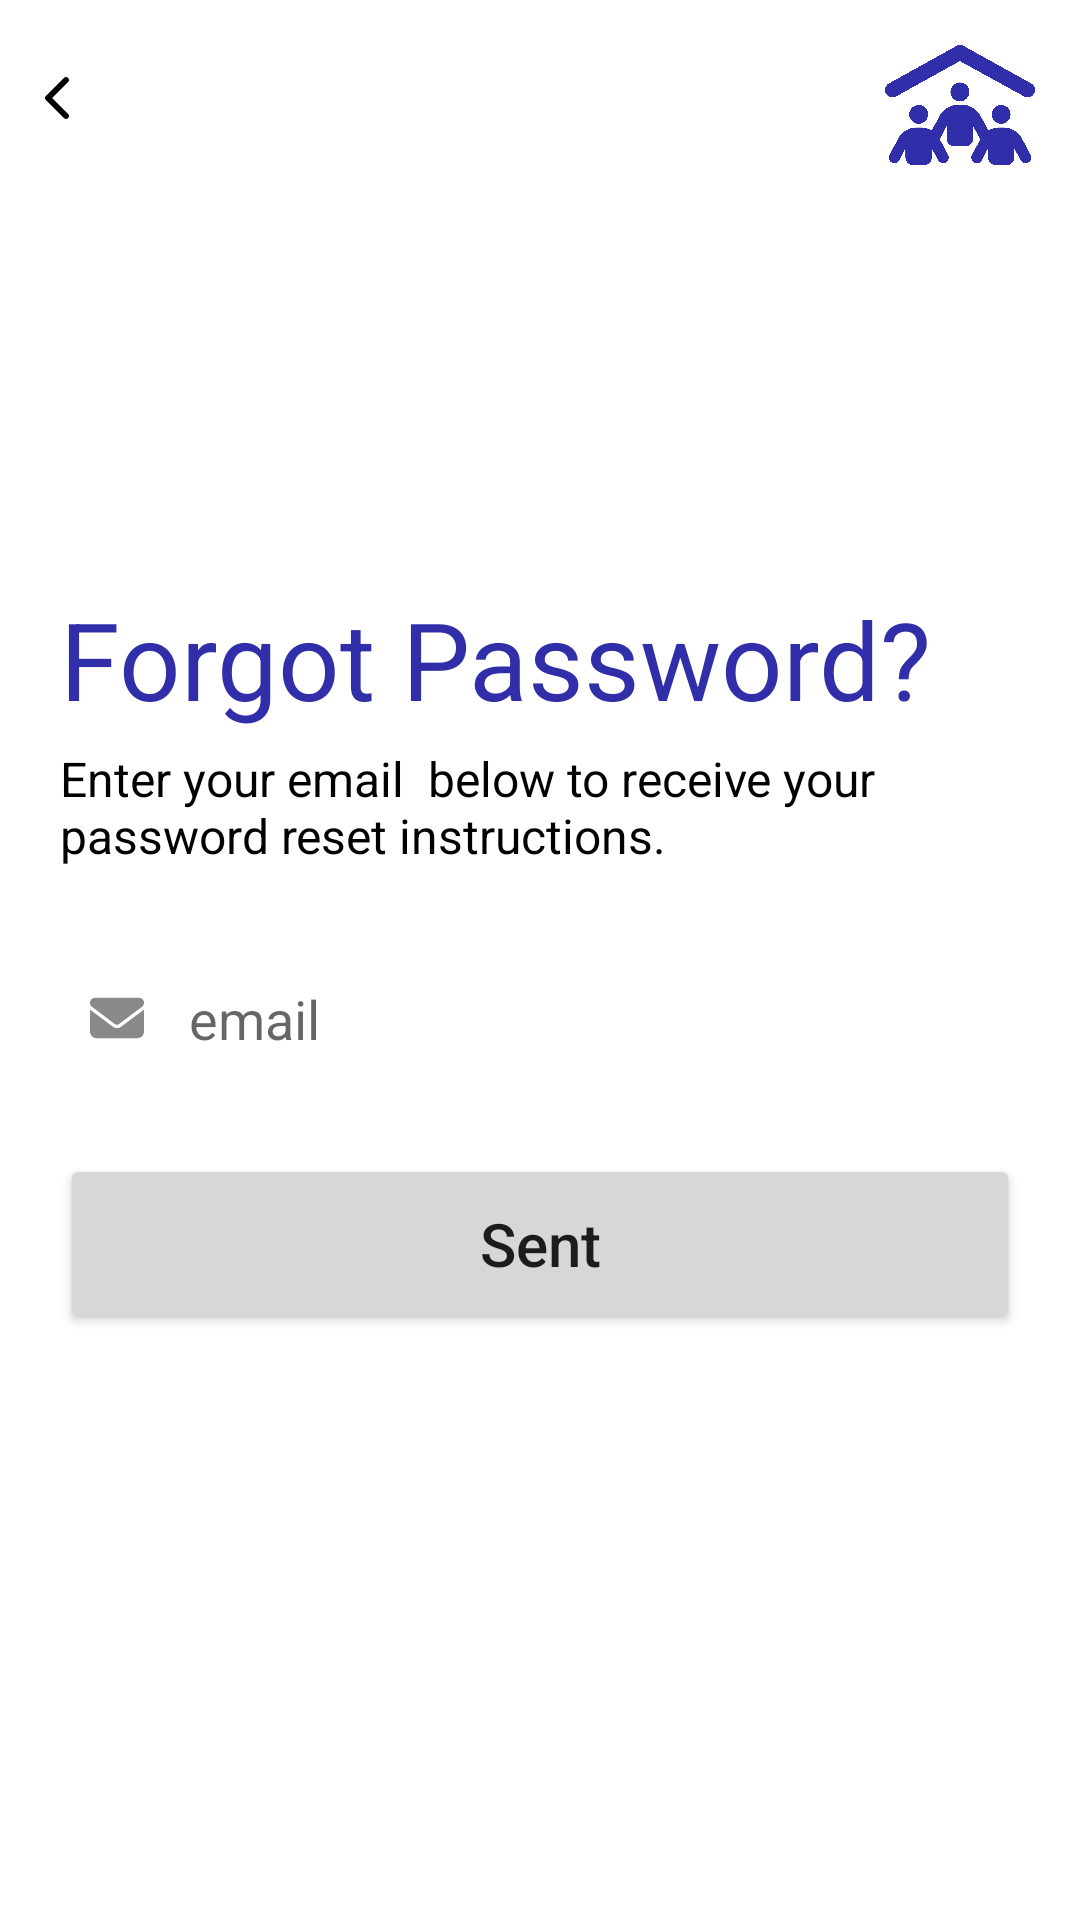

Write the Android layout XML for this screen, with the resource values it uses.
<!-- AndroidManifest.xml: application theme Theme.AgentApp -->
<!-- res/layout/activity_forgot_passoword.xml -->
<?xml version="1.0" encoding="utf-8"?>
<androidx.constraintlayout.widget.ConstraintLayout
    xmlns:android="http://schemas.android.com/apk/res/android"
    xmlns:app="http://schemas.android.com/apk/res-auto"
    xmlns:tools="http://schemas.android.com/tools"
    android:layout_width="match_parent"
    android:layout_height="match_parent"
    tools:context=".activities.ForgotPassowordActivity">

    <ImageView
        android:id="@+id/tv_backgroundForgot"
        android:layout_width="match_parent"
        android:layout_height="match_parent"
        android:scaleType="centerCrop"
        app:layout_constraintBottom_toBottomOf="parent"
        app:layout_constraintEnd_toEndOf="parent"
        app:layout_constraintStart_toStartOf="parent"
        app:layout_constraintTop_toTopOf="parent"
        app:srcCompat="@drawable/abbyunsplash" />

    <ImageView
        android:id="@+id/iv_backforgotpassword"
        android:layout_width="25dp"
        android:layout_height="25dp"
        android:layout_marginTop="20dp"
        android:paddingStart="15dp"
        android:src="@drawable/ic_chevron_left_solid"
        app:layout_constraintStart_toStartOf="parent"
        app:layout_constraintTop_toTopOf="parent" />

        <ImageView
            android:id="@+id/iv_logoforgotpassword"
            android:layout_width="50dp"
            android:layout_height="50dp"
            android:layout_marginTop="10dp"
            android:layout_marginEnd="15dp"
            android:src="@drawable/peopleroofsolid"
            app:layout_constraintEnd_toEndOf="parent"
            app:layout_constraintTop_toTopOf="parent" />

    <androidx.constraintlayout.widget.ConstraintLayout
        android:layout_width="match_parent"
        android:layout_height="wrap_content"
        android:layout_marginStart="10dp"
        android:layout_marginEnd="10dp"
        app:layout_constraintBottom_toBottomOf="parent"
        app:layout_constraintEnd_toEndOf="parent"
        app:layout_constraintStart_toStartOf="parent"
        app:layout_constraintTop_toTopOf="parent">

        <TextView
            android:id="@+id/tv_forgotpassword"
            android:layout_width="0dp"
            android:layout_height="wrap_content"
            android:layout_marginStart="10dp"
            android:layout_marginEnd="10dp"
            android:text="Forgot Password?"
            android:textColor="@color/blue"
            android:textSize="36dp"
            app:layout_constraintEnd_toEndOf="parent"
            app:layout_constraintStart_toStartOf="parent"
            app:layout_constraintTop_toTopOf="parent" />

            <TextView
                android:id="@+id/tv_textView2"
                android:layout_width="0dp"
                android:layout_height="wrap_content"
                android:layout_marginTop="5dp"
                android:layout_marginStart="10dp"
                android:layout_marginEnd="10dp"
                android:text="Enter your email  below to receive your password reset instructions."
                android:textSize="16dp"
                android:textColor="@color/black"
                app:layout_constraintEnd_toEndOf="parent"
                app:layout_constraintStart_toStartOf="parent"
                app:layout_constraintTop_toBottomOf="@id/tv_forgotpassword" />

        <EditText
            android:id="@+id/et_emailforgotpassword"
            android:layout_width="0dp"
            android:layout_height="wrap_content"
            android:layout_marginStart="10dp"
            android:layout_marginEnd="10dp"
            android:layout_marginTop="25dp"
            android:background="@drawable/backgrournd_border"
            android:drawableStart="@drawable/ic_envelope_solid"
            android:drawablePadding="15dp"
            android:elevation="5dp"
            android:ems="10"
            android:hint="email"
            android:inputType="textEmailAddress"
            android:paddingLeft="10dp"
            android:paddingTop="13dp"
            android:paddingRight="10dp"
            android:paddingBottom="13dp"
            app:layout_constraintEnd_toEndOf="parent"
            app:layout_constraintStart_toStartOf="parent"
            app:layout_constraintTop_toBottomOf="@+id/tv_textView2"
            />

        <Button
            android:id="@+id/btn_Sent"
            android:layout_width="0dp"
            android:layout_height="60dp"
            android:layout_marginTop="20dp"
            android:text="Sent"
            android:textAllCaps="false"
            android:textSize="20dp"
            app:layout_constraintEnd_toEndOf="@+id/et_emailforgotpassword"
            app:layout_constraintStart_toStartOf="@id/et_emailforgotpassword"
            app:layout_constraintTop_toBottomOf="@+id/et_emailforgotpassword" />

    </androidx.constraintlayout.widget.ConstraintLayout>

</androidx.constraintlayout.widget.ConstraintLayout>
<!-- resources referenced by this layout -->
<resources>
  <color name="black">#FF000000</color>
  <color name="blue">#312EAA</color>
  <!-- drawable ic_chevron_left_solid (drawable) -->
  <vector xmlns:android="http://schemas.android.com/apk/res/android"
      android:width="320dp"
      android:height="512dp"
      android:viewportWidth="320"
      android:viewportHeight="512">
    <path
        android:fillColor="#FF000000"
        android:pathData="M224,480c-8.19,0 -16.38,-3.13 -22.62,-9.38l-192,-192c-12.5,-12.5 -12.5,-32.75 0,-45.25l192,-192c12.5,-12.5 32.75,-12.5 45.25,0s12.5,32.75 0,45.25L77.25,256l169.4,169.4c12.5,12.5 12.5,32.75 0,45.25C240.4,476.9 232.2,480 224,480z"/>
  </vector>
  <!-- drawable ic_envelope_solid (drawable) -->
  <vector xmlns:android="http://schemas.android.com/apk/res/android"
      android:width="18dp"
      android:height="18dp"
      android:viewportWidth="512"
      android:viewportHeight="512">
    <path
        android:pathData="M464,64c26.5,0 48,21.5 48,48c0,15.1 -7.1,29.3 -19.2,38.4L275.2,313.6c-11.4,8.5 -27,8.5 -38.4,0L19.2,150.4C7.1,141.3 0,127.1 0,112c0,-26.5 21.5,-48 48,-48H464zM217.6,339.2c22.8,17.1 54,17.1 76.8,0L512,176v208c0,35.3 -28.7,64 -64,64H64c-35.3,0 -64,-28.7 -64,-64V176L217.6,339.2z"
        android:fillColor="#898989"/>
  </vector>
  <!-- drawable peopleroofsolid: png bitmap (drawable-v24, 91738 bytes) -->
  <style name="Theme.AgentApp" parent="Theme.MaterialComponents.DayNight.DarkActionBar">
          
          <item name="colorPrimary">@color/blue</item>
          <item name="colorPrimaryVariant">@color/purple_700</item>
          <item name="colorOnPrimary">@color/white</item>
          
          <item name="colorSecondary">@color/teal_200</item>
          <item name="colorSecondaryVariant">@color/teal_700</item>
          <item name="colorOnSecondary">@color/black</item>
          
          <item name="android:statusBarColor" tools:targetApi="l">?attr/colorPrimaryVariant</item>
          
      </style>
  <color name="purple_700">#FF3700B3</color>
  <color name="white">#FFFFFFFF</color>
  <color name="teal_200">#FF03DAC5</color>
  <color name="teal_700">#FF018786</color>
</resources>
